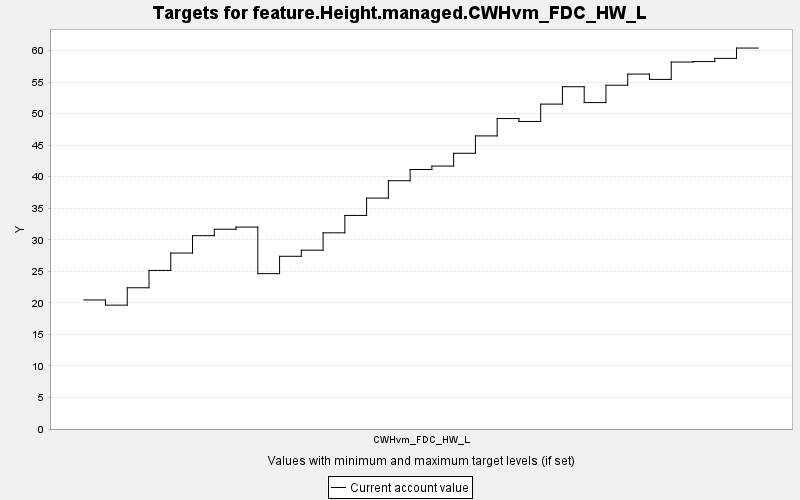

Values plotted in this chart, from the file beside it:
TARGET, PERIOD, YEAR, PERIODWIDTH, MINIMUM, MAXIMUM, MINWEIGHT, MAXWEIGHT, CURRENT, SUMMARY
feature.Height.managed.CWHvm_FDC_HW_L, 0, 0, 10.0, 0.0, 10000, 1.0, 1.0, 20.45, 0.0
feature.Height.managed.CWHvm_FDC_HW_L, 1, 10, 10.0, 0.0, 10000, 1.0, 1.0, 19.63, 0.0
feature.Height.managed.CWHvm_FDC_HW_L, 2, 20, 10.0, 0.0, 10000, 1.0, 1.0, 22.39, 0.0
feature.Height.managed.CWHvm_FDC_HW_L, 3, 30, 10.0, 0.0, 10000, 1.0, 1.0, 25.14, 0.0
feature.Height.managed.CWHvm_FDC_HW_L, 4, 40, 10.0, 0.0, 10000, 1.0, 1.0, 27.89, 0.0
feature.Height.managed.CWHvm_FDC_HW_L, 5, 50, 10.0, 0.0, 10000, 1.0, 1.0, 30.64, 0.0
feature.Height.managed.CWHvm_FDC_HW_L, 6, 60, 10.0, 0.0, 10000, 1.0, 1.0, 31.67, 0.0
feature.Height.managed.CWHvm_FDC_HW_L, 7, 70, 10.0, 0.0, 10000, 1.0, 1.0, 32.01, 0.0
feature.Height.managed.CWHvm_FDC_HW_L, 8, 80, 10.0, 0.0, 10000, 1.0, 1.0, 24.63, 0.0
feature.Height.managed.CWHvm_FDC_HW_L, 9, 90, 10.0, 0.0, 10000, 1.0, 1.0, 27.38, 0.0
feature.Height.managed.CWHvm_FDC_HW_L, 10, 100, 10.0, 0.0, 10000, 1.0, 1.0, 28.35, 0.0
feature.Height.managed.CWHvm_FDC_HW_L, 11, 110, 10.0, 0.0, 10000, 1.0, 1.0, 31.1, 0.0
feature.Height.managed.CWHvm_FDC_HW_L, 12, 120, 10.0, 0.0, 10000, 1.0, 1.0, 33.85, 0.0
feature.Height.managed.CWHvm_FDC_HW_L, 13, 130, 10.0, 0.0, 10000, 1.0, 1.0, 36.6, 0.0
feature.Height.managed.CWHvm_FDC_HW_L, 14, 140, 10.0, 0.0, 10000, 1.0, 1.0, 39.36, 0.0
feature.Height.managed.CWHvm_FDC_HW_L, 15, 150, 10.0, 0.0, 10000, 1.0, 1.0, 41.14, 0.0
feature.Height.managed.CWHvm_FDC_HW_L, 16, 160, 10.0, 0.0, 10000, 1.0, 1.0, 41.68, 0.0
feature.Height.managed.CWHvm_FDC_HW_L, 17, 170, 10.0, 0.0, 10000, 1.0, 1.0, 43.71, 0.0
feature.Height.managed.CWHvm_FDC_HW_L, 18, 180, 10.0, 0.0, 10000, 1.0, 1.0, 46.46, 0.0
feature.Height.managed.CWHvm_FDC_HW_L, 19, 190, 10.0, 0.0, 10000, 1.0, 1.0, 49.21, 0.0
feature.Height.managed.CWHvm_FDC_HW_L, 20, 200, 10.0, 0.0, 10000, 1.0, 1.0, 48.75, 0.0
feature.Height.managed.CWHvm_FDC_HW_L, 21, 210, 10.0, 0.0, 10000, 1.0, 1.0, 51.5, 0.0
feature.Height.managed.CWHvm_FDC_HW_L, 22, 220, 10.0, 0.0, 10000, 1.0, 1.0, 54.25, 0.0
feature.Height.managed.CWHvm_FDC_HW_L, 23, 230, 10.0, 0.0, 10000, 1.0, 1.0, 51.74, 0.0
feature.Height.managed.CWHvm_FDC_HW_L, 24, 240, 10.0, 0.0, 10000, 1.0, 1.0, 54.49, 0.0
feature.Height.managed.CWHvm_FDC_HW_L, 25, 250, 10.0, 0.0, 10000, 1.0, 1.0, 56.26, 0.0
feature.Height.managed.CWHvm_FDC_HW_L, 26, 260, 10.0, 0.0, 10000, 1.0, 1.0, 55.42, 0.0
feature.Height.managed.CWHvm_FDC_HW_L, 27, 270, 10.0, 0.0, 10000, 1.0, 1.0, 58.17, 0.0
feature.Height.managed.CWHvm_FDC_HW_L, 28, 280, 10.0, 0.0, 10000, 1.0, 1.0, 58.24, 0.0
feature.Height.managed.CWHvm_FDC_HW_L, 29, 290, 10.0, 0.0, 10000, 1.0, 1.0, 58.75, 0.0
feature.Height.managed.CWHvm_FDC_HW_L, 30, 300, 10.0, 0.0, 10000, 1.0, 1.0, 60.39, 0.0
